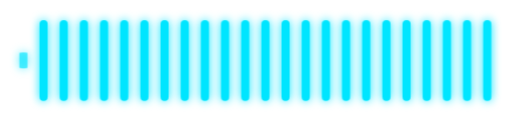
t = 0.00 s
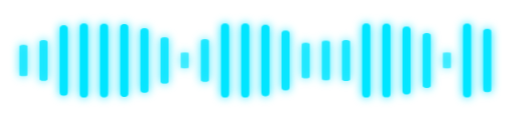
t = 0.32 s
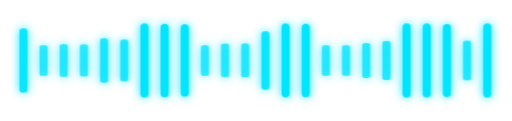
t = 0.44 s
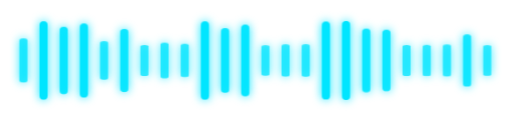
t = 0.62 s
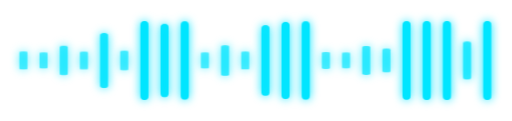
t = 0.86 s
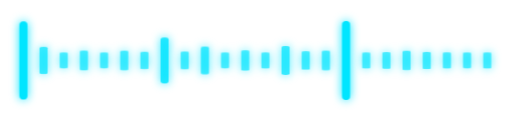
t = 1.04 s

The animated SVG that drew these frames (rendered in a browser with its animation timeline set to each time). Animation: 1 CSS @keyframes rule; one cycle of 1.28 s, repeats indefinitely.

<svg xmlns="http://www.w3.org/2000/svg" viewBox="0 0 380 90" width="100%" height="100%" fill="none">
  <defs>
    <filter id="cyanGlow" x="-50%" y="-50%" width="200%" height="200%">
      <feGaussianBlur stdDeviation="3.5" result="blur" />
      <feComposite in="SourceGraphic" in2="blur" operator="over" />
    </filter>
    <style>
      .mirror-bar {
        transform-origin: 50% 45px;
        animation: blinkMirrorPulse 0.85s cubic-bezier(0.25, 1, 0.5, 1) infinite alternate;
      }
      @keyframes blinkMirrorPulse {
        0%, 100% {
          transform: scaleY(0.2);
          opacity: 0.65;
        }
        25% {
          transform: scaleY(0.92);
          opacity: 1;
        }
        50% {
          transform: scaleY(0.38);
          opacity: 0.75;
        }
        75% {
          transform: scaleY(0.98);
          opacity: 1;
        }
      }
    </style>
  </defs>

  <g filter="url(#cyanGlow)" fill="#00E5FF">
    <!-- 24 Symmetrical Mirror Equalizer Bars for BlinkScribe -->
    <rect class="mirror-bar" x="14"  y="15" width="6" height="60" rx="3" style="animation-duration: 0.78s; animation-delay: 0.00s;" />
    <rect class="mirror-bar" x="29"  y="15" width="6" height="60" rx="3" style="animation-duration: 0.86s; animation-delay: 0.04s;" />
    <rect class="mirror-bar" x="44"  y="15" width="6" height="60" rx="3" style="animation-duration: 0.94s; animation-delay: 0.08s;" />
    <rect class="mirror-bar" x="59"  y="15" width="6" height="60" rx="3" style="animation-duration: 0.82s; animation-delay: 0.12s;" />
    <rect class="mirror-bar" x="74"  y="15" width="6" height="60" rx="3" style="animation-duration: 0.90s; animation-delay: 0.16s;" />
    <rect class="mirror-bar" x="89"  y="15" width="6" height="60" rx="3" style="animation-duration: 0.75s; animation-delay: 0.20s;" />
    <rect class="mirror-bar" x="104" y="15" width="6" height="60" rx="3" style="animation-duration: 0.88s; animation-delay: 0.24s;" />
    <rect class="mirror-bar" x="119" y="15" width="6" height="60" rx="3" style="animation-duration: 0.96s; animation-delay: 0.28s;" />
    <rect class="mirror-bar" x="134" y="15" width="6" height="60" rx="3" style="animation-duration: 0.80s; animation-delay: 0.32s;" />
    <rect class="mirror-bar" x="149" y="15" width="6" height="60" rx="3" style="animation-duration: 0.85s; animation-delay: 0.05s;" />
    <rect class="mirror-bar" x="164" y="15" width="6" height="60" rx="3" style="animation-duration: 0.92s; animation-delay: 0.10s;" />
    <rect class="mirror-bar" x="179" y="15" width="6" height="60" rx="3" style="animation-duration: 0.79s; animation-delay: 0.15s;" />
    <rect class="mirror-bar" x="194" y="15" width="6" height="60" rx="3" style="animation-duration: 0.87s; animation-delay: 0.20s;" />
    <rect class="mirror-bar" x="209" y="15" width="6" height="60" rx="3" style="animation-duration: 0.95s; animation-delay: 0.25s;" />
    <rect class="mirror-bar" x="224" y="15" width="6" height="60" rx="3" style="animation-duration: 0.83s; animation-delay: 0.30s;" />
    <rect class="mirror-bar" x="239" y="15" width="6" height="60" rx="3" style="animation-duration: 0.91s; animation-delay: 0.02s;" />
    <rect class="mirror-bar" x="254" y="15" width="6" height="60" rx="3" style="animation-duration: 0.77s; animation-delay: 0.07s;" />
    <rect class="mirror-bar" x="269" y="15" width="6" height="60" rx="3" style="animation-duration: 0.89s; animation-delay: 0.12s;" />
    <rect class="mirror-bar" x="284" y="15" width="6" height="60" rx="3" style="animation-duration: 0.81s; animation-delay: 0.17s;" />
    <rect class="mirror-bar" x="299" y="15" width="6" height="60" rx="3" style="animation-duration: 0.93s; animation-delay: 0.22s;" />
    <rect class="mirror-bar" x="314" y="15" width="6" height="60" rx="3" style="animation-duration: 0.84s; animation-delay: 0.27s;" />
    <rect class="mirror-bar" x="329" y="15" width="6" height="60" rx="3" style="animation-duration: 0.76s; animation-delay: 0.32s;" />
    <rect class="mirror-bar" x="344" y="15" width="6" height="60" rx="3" style="animation-duration: 0.88s; animation-delay: 0.15s;" />
    <rect class="mirror-bar" x="359" y="15" width="6" height="60" rx="3" style="animation-duration: 0.82s; animation-delay: 0.25s;" />
  </g>
</svg>
